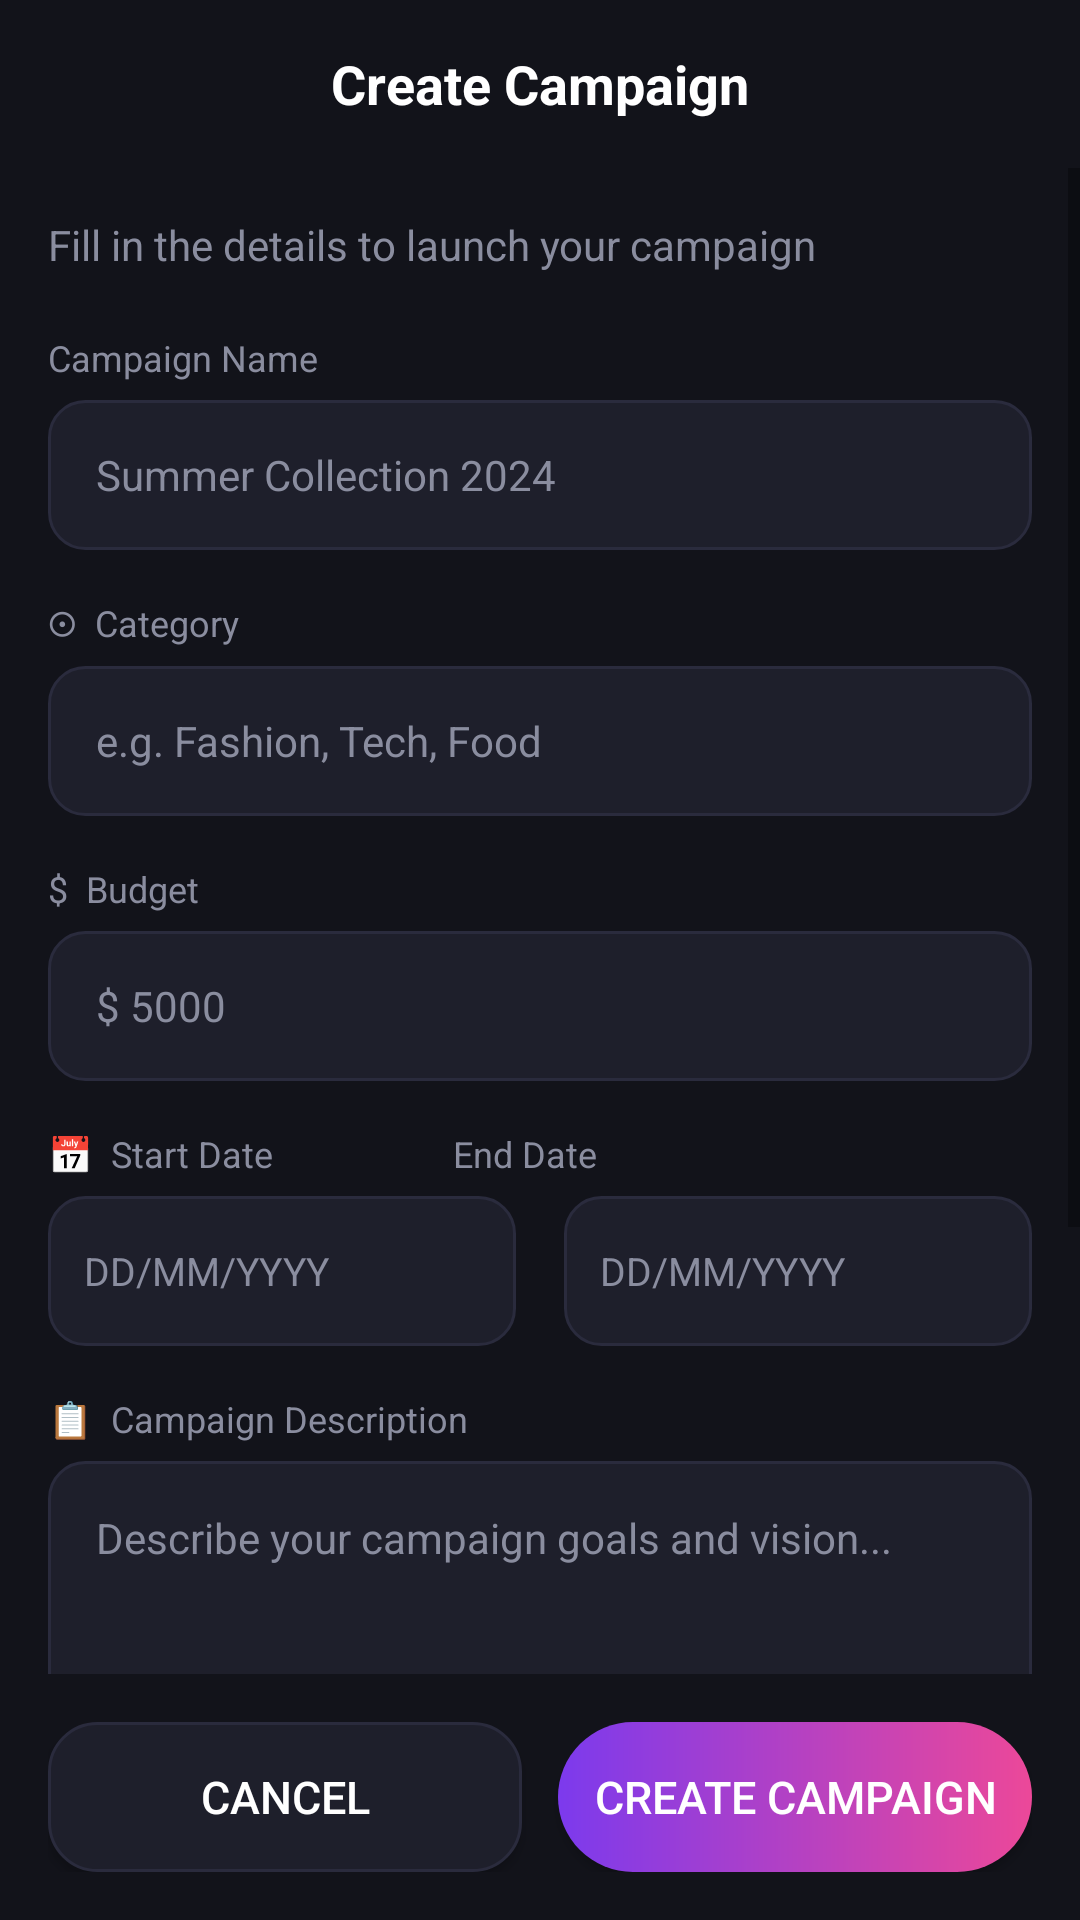

Layout XML and referenced resources for this Android screen:
<!-- AndroidManifest.xml: activity theme Theme.Conquer -->
<!-- res/layout/activity_new_campaign.xml -->
<?xml version="1.0" encoding="utf-8"?>
<LinearLayout xmlns:android="http://schemas.android.com/apk/res/android"
    android:layout_width="match_parent"
    android:layout_height="match_parent"
    android:background="@color/bg_dark"
    android:orientation="vertical">

    
    <RelativeLayout
        android:layout_width="match_parent"
        android:layout_height="56dp"
        android:paddingHorizontal="16dp">

        <ImageButton
            android:id="@+id/btnBack"
            android:layout_width="40dp"
            android:layout_height="40dp"
            android:layout_centerVertical="true"
            android:background="?attr/selectableItemBackgroundBorderless"
            android:src="@drawable/ic_arrow_back"
            android:tint="@color/text_white" />

        <TextView
            android:layout_width="wrap_content"
            android:layout_height="wrap_content"
            android:layout_centerInParent="true"
            android:text="Create Campaign"
            android:textColor="@color/text_white"
            android:textSize="18sp"
            android:textStyle="bold" />
    </RelativeLayout>

    <ScrollView
        android:layout_width="match_parent"
        android:layout_height="0dp"
        android:layout_weight="1">

        <LinearLayout
            android:layout_width="match_parent"
            android:layout_height="wrap_content"
            android:orientation="vertical"
            android:padding="16dp">

            <TextView
                android:layout_width="wrap_content"
                android:layout_height="wrap_content"
                android:layout_marginBottom="20dp"
                android:text="Fill in the details to launch your campaign"
                android:textColor="@color/text_grey"
                android:textSize="14sp" />

            
            <TextView
                android:layout_width="wrap_content"
                android:layout_height="wrap_content"
                android:layout_marginBottom="6dp"
                android:text="Campaign Name"
                android:textColor="@color/text_grey"
                android:textSize="12sp" />

            <EditText
                android:id="@+id/etCampaignName"
                android:layout_width="match_parent"
                android:layout_height="50dp"
                android:layout_marginBottom="16dp"
                android:background="@drawable/bg_input_field"
                android:hint="Summer Collection 2024"
                android:inputType="text"
                android:paddingHorizontal="16dp"
                android:textColor="@color/text_white"
                android:textColorHint="@color/text_grey"
                android:textSize="14sp" />

            
            <TextView
                android:layout_width="wrap_content"
                android:layout_height="wrap_content"
                android:layout_marginBottom="6dp"
                android:text="⊙  Category"
                android:textColor="@color/text_grey"
                android:textSize="12sp" />

            <EditText
                android:id="@+id/etCategory"
                android:layout_width="match_parent"
                android:layout_height="50dp"
                android:layout_marginBottom="16dp"
                android:background="@drawable/bg_input_field"
                android:hint="e.g. Fashion, Tech, Food"
                android:inputType="text"
                android:paddingHorizontal="16dp"
                android:textColor="@color/text_white"
                android:textColorHint="@color/text_grey"
                android:textSize="14sp" />

            
            <TextView
                android:layout_width="wrap_content"
                android:layout_height="wrap_content"
                android:layout_marginBottom="6dp"
                android:text="$  Budget"
                android:textColor="@color/text_grey"
                android:textSize="12sp" />

            <EditText
                android:id="@+id/etBudget"
                android:layout_width="match_parent"
                android:layout_height="50dp"
                android:layout_marginBottom="16dp"
                android:background="@drawable/bg_input_field"
                android:hint="$ 5000"
                android:inputType="numberDecimal"
                android:paddingHorizontal="16dp"
                android:textColor="@color/text_white"
                android:textColorHint="@color/text_grey"
                android:textSize="14sp" />

            
            <TextView
                android:layout_width="wrap_content"
                android:layout_height="wrap_content"
                android:layout_marginBottom="6dp"
                android:text="📅  Start Date                    End Date"
                android:textColor="@color/text_grey"
                android:textSize="12sp" />

            <LinearLayout
                android:layout_width="match_parent"
                android:layout_height="wrap_content"
                android:layout_marginBottom="16dp"
                android:orientation="horizontal">

                <EditText
                    android:id="@+id/etStartDate"
                    android:layout_width="0dp"
                    android:layout_height="50dp"
                    android:layout_marginEnd="8dp"
                    android:layout_weight="1"
                    android:background="@drawable/bg_input_field"
                    android:hint="DD/MM/YYYY"
                    android:inputType="date"
                    android:paddingHorizontal="12dp"
                    android:textColor="@color/text_white"
                    android:textColorHint="@color/text_grey"
                    android:textSize="13sp" />

                <EditText
                    android:id="@+id/etEndDate"
                    android:layout_width="0dp"
                    android:layout_height="50dp"
                    android:layout_marginStart="8dp"
                    android:layout_weight="1"
                    android:background="@drawable/bg_input_field"
                    android:hint="DD/MM/YYYY"
                    android:inputType="date"
                    android:paddingHorizontal="12dp"
                    android:textColor="@color/text_white"
                    android:textColorHint="@color/text_grey"
                    android:textSize="13sp" />
            </LinearLayout>

            
            <TextView
                android:layout_width="wrap_content"
                android:layout_height="wrap_content"
                android:layout_marginBottom="6dp"
                android:text="📋  Campaign Description"
                android:textColor="@color/text_grey"
                android:textSize="12sp" />

            <EditText
                android:id="@+id/etDescription"
                android:layout_width="match_parent"
                android:layout_height="120dp"
                android:layout_marginBottom="16dp"
                android:background="@drawable/bg_input_field"
                android:gravity="top|start"
                android:hint="Describe your campaign goals and vision..."
                android:inputType="textMultiLine"
                android:padding="16dp"
                android:textColor="@color/text_white"
                android:textColorHint="@color/text_grey"
                android:textSize="14sp" />

            
            <TextView
                android:layout_width="wrap_content"
                android:layout_height="wrap_content"
                android:layout_marginBottom="6dp"
                android:text="☑  Deliverables"
                android:textColor="@color/text_grey"
                android:textSize="12sp" />

            <EditText
                android:id="@+id/etDeliverables"
                android:layout_width="match_parent"
                android:layout_height="100dp"
                android:layout_marginBottom="8dp"
                android:background="@drawable/bg_input_field"
                android:gravity="top|start"
                android:hint="E.g., 3 Instagram posts, 2 stories, 1 reel"
                android:inputType="textMultiLine"
                android:padding="16dp"
                android:textColor="@color/text_white"
                android:textColorHint="@color/text_grey"
                android:textSize="14sp" />

        </LinearLayout>
    </ScrollView>

    
    <LinearLayout
        android:layout_width="match_parent"
        android:layout_height="wrap_content"
        android:orientation="horizontal"
        android:padding="16dp">

        <Button
            android:id="@+id/btnCancel"
            android:layout_width="0dp"
            android:layout_height="50dp"
            android:layout_marginEnd="12dp"
            android:layout_weight="1"
            android:background="@drawable/bg_card"
            android:text="Cancel"
            android:textColor="@color/text_white"
            android:textSize="15sp" />

        <Button
            android:id="@+id/btnCreateCampaign"
            android:layout_width="0dp"
            android:layout_height="50dp"
            android:layout_weight="1"
            android:background="@drawable/gradient_button"
            android:text="Create Campaign"
            android:textColor="@color/text_white"
            android:textSize="15sp" />
    </LinearLayout>

</LinearLayout>
<!-- resources referenced by this layout -->
<resources>
  <color name="bg_dark">#12131A</color>
  <color name="text_grey">#8A8D9F</color>
  <color name="text_white">#FFFFFF</color>
  <!-- drawable bg_card (drawable) -->
  <?xml version="1.0" encoding="utf-8"?>
  <shape xmlns:android="http://schemas.android.com/apk/res/android"
      android:shape="rectangle">
      <solid android:color="#1E1F2B" />
      <corners android:radius="16dp" />
      <stroke android:width="1dp" android:color="#2A2B3D" />
  </shape>
  <!-- drawable bg_input_field (drawable) -->
  <?xml version="1.0" encoding="utf-8"?>
  <shape xmlns:android="http://schemas.android.com/apk/res/android"
      android:shape="rectangle">
      <solid android:color="#1E1F2B" />
      <corners android:radius="12dp" />
      <stroke android:width="1dp" android:color="#2A2B3D" />
  </shape>
  <!-- drawable gradient_button (drawable) -->
  <?xml version="1.0" encoding="utf-8"?>
  <shape xmlns:android="http://schemas.android.com/apk/res/android"
      android:shape="rectangle">
      <gradient
          android:startColor="#7C3AED"
          android:endColor="#EC4899"
          android:angle="0" />
      <corners android:radius="30dp" />
  </shape>
  <style name="Theme.Conquer" parent="Theme.MaterialComponents.DayNight.NoActionBar">
          <item name="colorPrimary">@color/purple_primary</item>
          <item name="colorPrimaryVariant">@color/purple_light</item>
          <item name="colorOnPrimary">@color/white</item>
          <item name="android:windowBackground">@color/bg_dark</item>
          <item name="android:statusBarColor">@color/bg_dark</item>
          <item name="android:navigationBarColor">@color/bg_dark</item>
      </style>
  <color name="purple_primary">#7C3AED</color>
  <color name="purple_light">#9D6FFF</color>
  <color name="white">#FFFFFF</color>
</resources>
